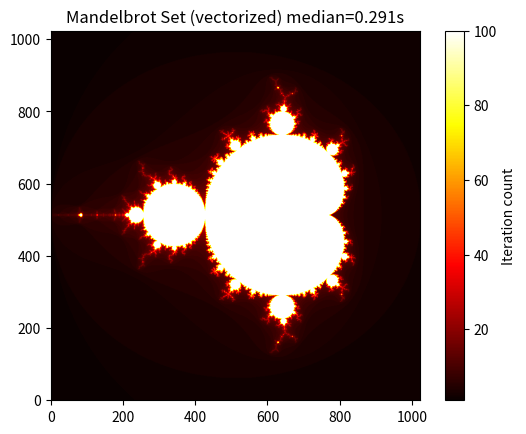
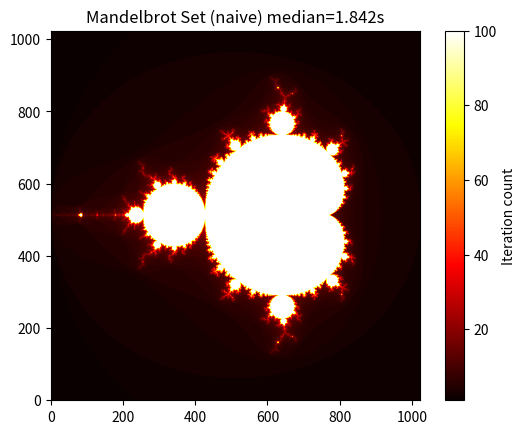

These charts were generated, in order, by the following Python code: (Note: this script raises an exception after producing the figures.)
"""
Mandelbrot Set Generator
Author: Paola Polanco
Course: Numerical Scientific Computing 2026
"""

import numpy as np
import matplotlib.pyplot as plt
import time
import statistics


#lesson2 milestone 1
def create_complex_grid(xmin, xmax, ymin, ymax, n):
    x = np.linspace(xmin, xmax, n)
    y = np.linspace(ymin, ymax, n)
    X, Y = np.meshgrid(x, y)
    C = X + 1j * Y
    return C


#lesson2 benchmark 
def benchmark(func, *args, n_runs=3):
    """Time func, return median of n_runs."""
    times = []
    result = None
    for _ in range(n_runs):
        t0 = time.perf_counter()
        result = func(*args)
        times.append(time.perf_counter() - t0)

    median_t = statistics.median(times)
    print(
        f"Median: {median_t:.4f}s "
        f"(min={min(times):.4f}, max={max(times):.4f})"
    )
    return median_t, result


# -----------------------------------

#l1: Naive approach  lesson 1 
def mandelbrot_point(c, max_iter=100):
    z = 0
    for n in range(max_iter):
        if abs(z) > 2:
            return n
        z = z*z + c
    return max_iter


def compute_mandelbrot_grid(xmin, xmax, ymin, ymax, width, height, max_iter):

    # defining the region 
    x = np.linspace(xmin, xmax, width)
    y = np.linspace(ymin, ymax, height)

    # iterations counts 2D array 
    counts = np.zeros((height, width), dtype=int)

    # loop over points 
    for j in range(height):
        for i in range(width):
            c = complex(x[i], y[j])
            counts[j, i] = mandelbrot_point(c, max_iter)

    return counts


# ---------------------------------
#Lesson2 milestone 2: vectorize 
def compute_mandelbrot_vectorized(xmin, xmax, ymin, ymax, n, max_iter):
    C = create_complex_grid(xmin, xmax, ymin, ymax, n)

    Z = np.zeros_like(C)              
    M = np.zeros(C.shape, dtype=np.int32)  

    for _ in range(max_iter):        
        mask = np.abs(Z) <= 2
        Z[mask] = Z[mask]**2 + C[mask]
        M[mask] += 1

    return M

#l2:milestone3 : memory access patterns 
def row_sum(A):
    N = A.shape[0]
    s = 0.0
    for i in range(N):
        s += np.sum(A[i, :])
    return s

def col_sum(A):
    N = A.shape[1]
    s = 0.0
    for j in range(N):
        s += np.sum(A[:, j])
    return s




# -------------------------
# Main
# -------------------------
if __name__ == "__main__":
    print("RUNNING mandelbrot.py")
    #lesson2 milestone 1
    C = create_complex_grid(-2, 1, -1.5, 1.5, 1024)
    print(f"Shape: {C.shape}")
    print(f"Type:  {C.dtype}")

    # sanity check
    print("mandelbrot_point(0) =", mandelbrot_point(0))

    # benchmark naive baseline (>=3 runs, perf_counter)
    t_med, result = benchmark(
        compute_mandelbrot_grid,
        -2, 1, -1.5, 1.5,
        1024, 1024, 100,
        n_runs=3
    )

    print("Result shape:", result.shape)

    print("\nVectorized:")
    t_vec, result_vec = benchmark(compute_mandelbrot_vectorized, -2, 1, -1.5, 1.5, 1024, 100, n_runs=3)
    print(result_vec.shape)

    # validating (slide version)
    if np.allclose(result, result_vec):
        print("Results match!")
    else:
        print("Results differ!")

    diff = np.abs(result - result_vec)
    print(f"Max difference: {diff.max()}")
    print(f"Different pixels: {(diff > 0).sum()}")

    print(f"Speedup: {t_med / t_vec:.2f}x")

    # plot 
    plt.imshow(result_vec, cmap="hot", origin="lower")
    plt.colorbar(label="Iteration count")
    plt.title(f"Mandelbrot Set (vectorized) median={t_vec:.3f}s")
    plt.savefig("mandelbrot_vectorized.png", dpi=150)
    plt.show()

    plt.imshow(result, cmap="hot", origin="lower")
    plt.colorbar(label="Iteration count")
    plt.title(f"Mandelbrot Set (naive) median={t_med:.3f}s")
    plt.savefig("mandelbrot_naive.png", dpi=150)
    plt.show()

        
    #milestone3 memory access patterns
    N = 10000
    A = np.random.rand(N, N)

    print("C-order:", A.flags["C_CONTIGUOUS"], "F-order:", A.flags["F_CONTIGUOUS"])

    t_row, _ = benchmark(row_sum, A, n_runs=3)
    t_col, _ = benchmark(col_sum, A, n_runs=3)

    print("C-order times -> row:", t_row, "col:", t_col)

    A_f = np.asfortranarray(A)
    print("C-order:", A_f.flags["C_CONTIGUOUS"], "F-order:", A_f.flags["F_CONTIGUOUS"])

    t_row_f, _ = benchmark(row_sum, A_f, n_runs=3)
    t_col_f, _ = benchmark(col_sum, A_f, n_runs=3)

    print("F-order times -> row:", t_row_f, "col:", t_col_f)

    #l2:molestone4: Scaling 

sizes = [256, 512, 1024, 2048, 4096]
runtimes = []

for n in sizes:
    t_n, _ = benchmark(
        compute_mandelbrot_vectorized,
        -2, 1, -1.5, 1.5,
        n, 100,
        n_runs=3
    )
    runtimes.append(t_n)

# plot: grid size vs runtime
plt.figure()
plt.plot(sizes, runtimes, marker="o")
plt.xlabel("Grid size n (n×n)")
plt.ylabel("Runtime (median seconds)")
plt.title("Vectorized Mandelbrot: runtime vs grid size")
plt.grid(True)
plt.show()

#predicting 2048^2 from 1024^2
X = runtimes[sizes.index(1024)]
pred_2048 = 4 * X
meas_2048 = runtimes[sizes.index(2048)]
print(f"Prediction: if 1024x1024 takes X={X:.4f}s, then 2048x2048 ~ 4X = {pred_2048:.4f}s")
print(f"Measured 2048x2048: {meas_2048:.4f}s   Ratio(measured/pred)={meas_2048/pred_2048:.3f}")
